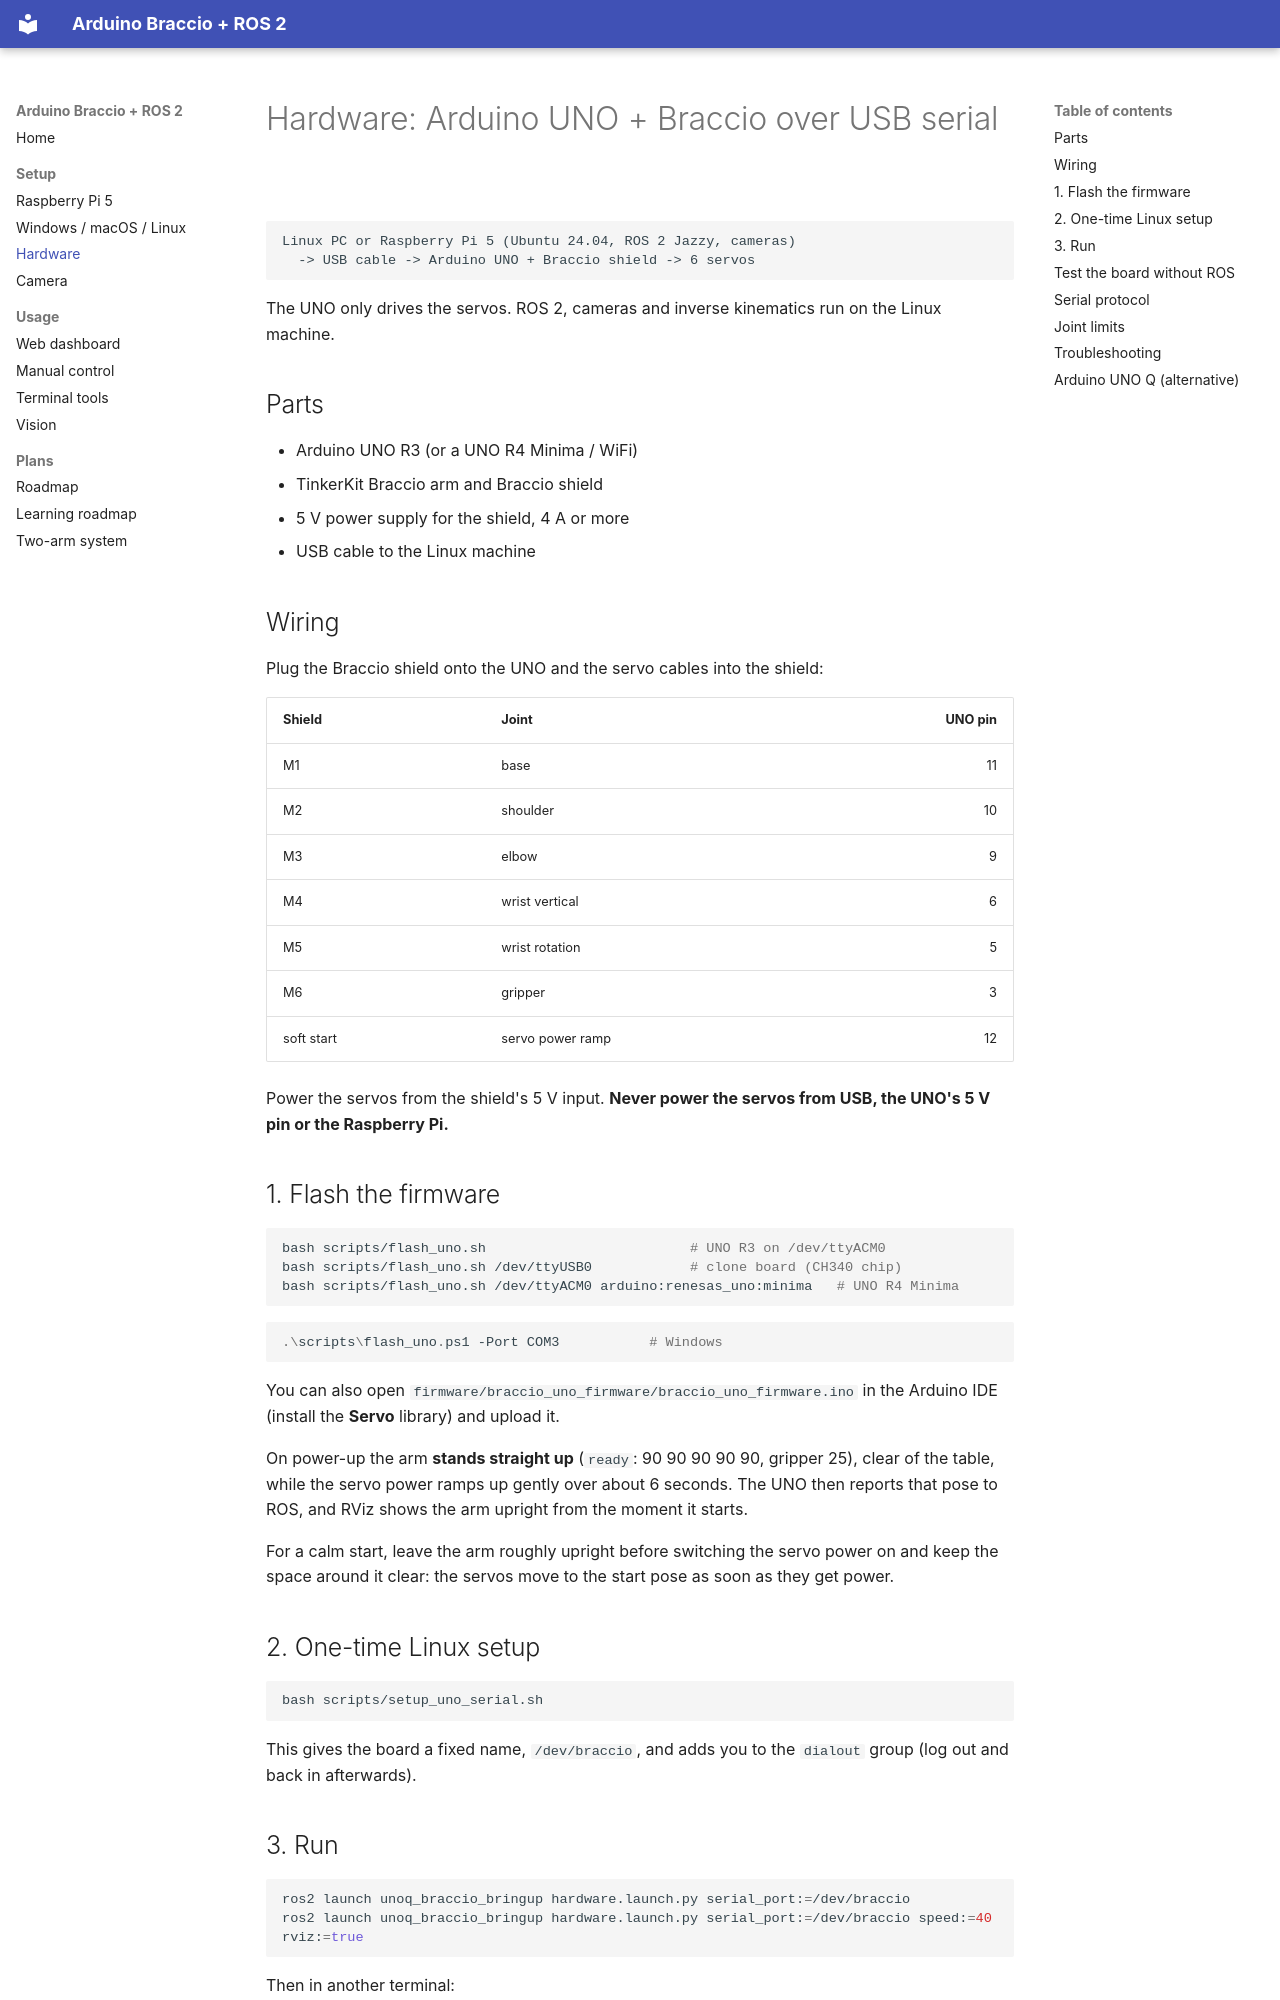

repository: hwivc/unoq-braccio · page: hardware.html · generator: mkdocs

# Hardware: Arduino UNO + Braccio over USB serial

```text
Linux PC or Raspberry Pi 5 (Ubuntu 24.04, ROS 2 Jazzy, cameras)
  -> USB cable -> Arduino UNO + Braccio shield -> 6 servos
```

The UNO only drives the servos. ROS 2, cameras and inverse kinematics run on
the Linux machine.

## Parts

- Arduino UNO R3 (or a UNO R4 Minima / WiFi)
- TinkerKit Braccio arm and Braccio shield
- 5 V power supply for the shield, 4 A or more
- USB cable to the Linux machine

## Wiring

Plug the Braccio shield onto the UNO and the servo cables into the shield:

| Shield | Joint | UNO pin |
|---|---|---:|
| M1 | base | 11 |
| M2 | shoulder | 10 |
| M3 | elbow | 9 |
| M4 | wrist vertical | 6 |
| M5 | wrist rotation | 5 |
| M6 | gripper | 3 |
| soft start | servo power ramp | 12 |

Power the servos from the shield's 5 V input. **Never power the servos from
USB, the UNO's 5 V pin or the Raspberry Pi.**

## 1. Flash the firmware

```bash
bash scripts/flash_uno.sh                         # UNO R3 on /dev/ttyACM0
bash scripts/flash_uno.sh /dev/ttyUSB0            # clone board (CH340 chip)
bash scripts/flash_uno.sh /dev/ttyACM0 arduino:renesas_uno:minima   # UNO R4 Minima
```

```powershell
.\scripts\flash_uno.ps1 -Port COM3           # Windows
```

You can also open `firmware/braccio_uno_firmware/braccio_uno_firmware.ino` in
the Arduino IDE (install the **Servo** library) and upload it.

On power-up the arm **stands straight up** (`ready`: 90 90 90 90 90, gripper
25), clear of the table, while the servo power ramps up gently over about 6
seconds. The UNO then reports that pose to ROS, and RViz shows the arm upright
from the moment it starts.

For a calm start, leave the arm roughly upright before switching the servo
power on and keep the space around it clear: the servos move to the start
pose as soon as they get power.

## 2. One-time Linux setup

```bash
bash scripts/setup_uno_serial.sh
```

This gives the board a fixed name, `/dev/braccio`, and adds you to the
`dialout` group (log out and back in afterwards).

## 3. Run

```bash
ros2 launch unoq_braccio_bringup hardware.launch.py serial_port:=/dev/braccio
ros2 launch unoq_braccio_bringup hardware.launch.py serial_port:=/dev/braccio speed:=40 rviz:=true
```

Then in another terminal:

```bash
ros2 run unoq_braccio_driver pose_demo --ros-args -p pose:=ready
ros2 run unoq_braccio_driver ik_pose_demo --ros-args -p x:=0.20 -p y:=0.0 -p z:=0.10
ros2 run unoq_braccio_driver manual_control --ros-args -p input_type:=keyboard
ros2 topic echo /braccio/firmware_status
```

For camera-driven pick and place on the real arm (USB webcam or a phone over
WiFi) see [camera.md](camera.md).
